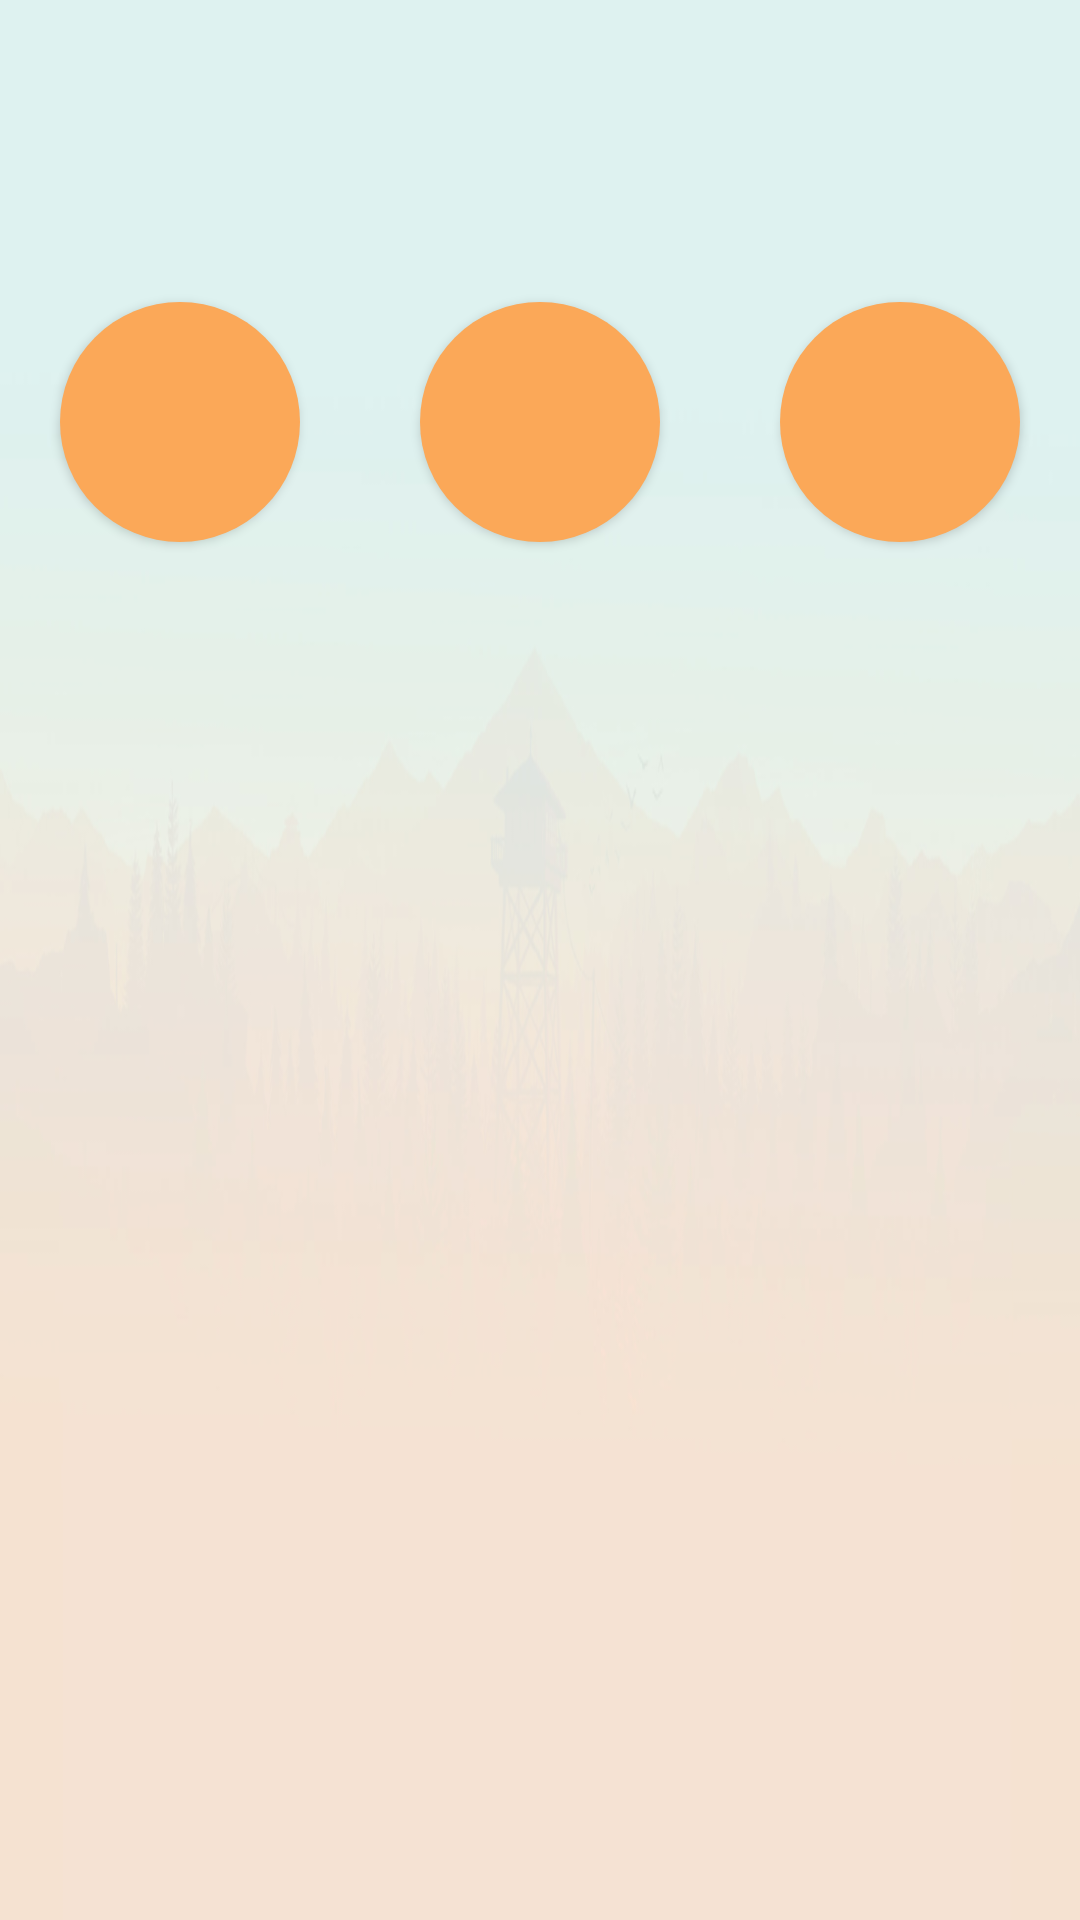

The Android layout XML behind this screen, and the referenced resources:
<!-- AndroidManifest.xml: application theme AppTheme -->
<!-- res/layout/activity_exo_qcm.xml -->
<?xml version="1.0" encoding="utf-8"?>
<ScrollView xmlns:android="http://schemas.android.com/apk/res-auto"
    xmlns:android2="http://schemas.android.com/apk/res/android"
    android2:layout_width="match_parent"
    android2:layout_height="match_parent"
    android2:background="@drawable/back1">

    <LinearLayout xmlns:android="http://schemas.android.com/apk/res/android"
        xmlns:tools="http://schemas.android.com/tools"
        android:id="@+id/custom_layout"
        android:layout_width="match_parent"
        android:layout_height="match_parent"
        android:gravity="center_horizontal"
        android:orientation="vertical"
        tools:context="fr.wildcodeschool.apprenti.javabien.ExoQcmActivity">

        <TextView
            android:id="@+id/info"
            android:layout_width="match_parent"
            android:layout_height="wrap_content"
            android:padding="10dp"
            android:textSize="16dp" />

        <TextView
            android:id="@+id/question"
            android:layout_width="wrap_content"
            android:layout_height="wrap_content"
            android:layout_marginBottom="0dp"
            android:layout_marginTop="0dp"
            android:layout_toStartOf="@+id/boutonFaux2"
            android:padding="10dp"
            android:text=""
            android:textStyle="bold" />


        <LinearLayout
            android:layout_width="match_parent"
            android:layout_height="wrap_content"
            android:gravity="center"
            android:orientation="horizontal"
            android:paddingBottom="20dp">

            <RelativeLayout
                android:id="@+id/relox"
                android:layout_width="match_parent"
                android:layout_height="wrap_content">

                <Button
                    android:id="@+id/bouton2"
                    style="@style/BoutonExo"
                    android:layout_centerHorizontal="true"
                    android:text=""
                    android:textAlignment="center" />

                <Button
                    android:id="@+id/bouton"
                    style="@style/BoutonExo"
                    android:layout_alignParentLeft="true"
                    android:text="" />

                <Button
                    android:id="@+id/bouton3"
                    style="@style/BoutonExo"
                    android:layout_alignParentRight="true"
                    android:text="" />
            </RelativeLayout>

        </LinearLayout>

        <LinearLayout
            android:id="@+id/receveur_dinfos_qcm"
            android:layout_width="match_parent"
            android:layout_height="wrap_content"
            android:layout_marginTop="10sp"
            android:orientation="horizontal"
            android:paddingStart="10sp">

        </LinearLayout>
    </LinearLayout>
</ScrollView>
<!-- resources referenced by this layout -->
<resources>
  <!-- drawable back1: png bitmap (drawable, 79488 bytes) -->
  <style name="BoutonExo">
          <item name="android:layout_width">80dp</item>
          <item name="android:layout_height">80dp</item>
          <item name="android:padding">2dp</item>
          <item name="android:textColor">#fff</item>
          <item name="android:layout_margin">20dp</item>
          <item name="android:background">@drawable/boutonrond</item>
      </style>
  <style name="AppTheme" parent="Theme.AppCompat.Light.NoActionBar">
          <item name="colorPrimary">@color/colorPrimary</item>
          <item name="colorPrimaryDark">@color/colorPrimaryDark</item>
          <item name="colorAccent">@color/colorAccent</item>
      </style>
  <!-- drawable boutonrond (drawable) -->
  <?xml version="1.0" encoding="utf-8"?>
  <shape xmlns:android="http://schemas.android.com/apk/res/android"
      android:shape="oval">
      <solid android:color="#fba858"/>
  </shape>
  <color name="colorPrimary">#3F51B5</color>
  <color name="colorPrimaryDark">#58c4b8</color>
  <color name="colorAccent">#FF4081</color>
</resources>
